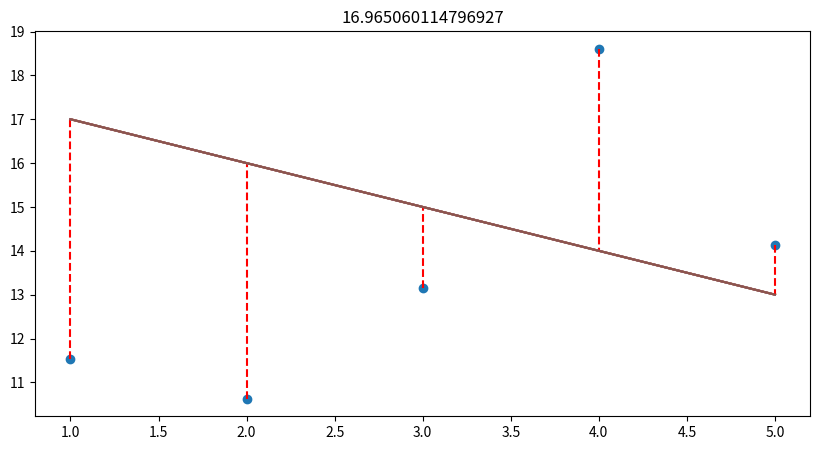
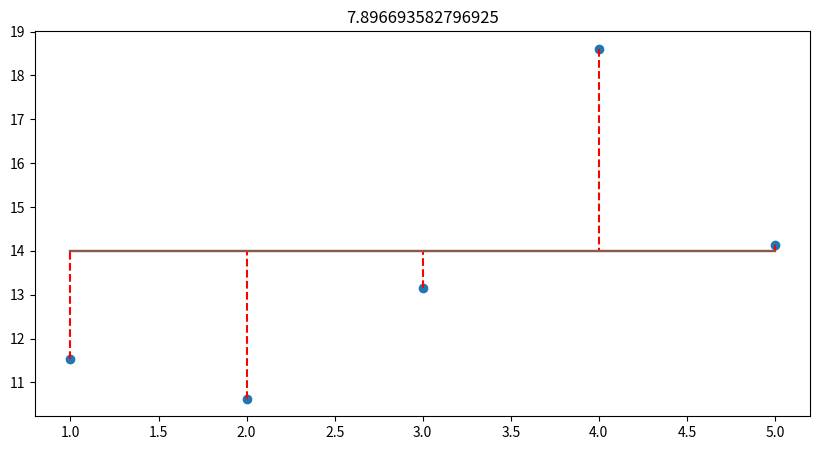
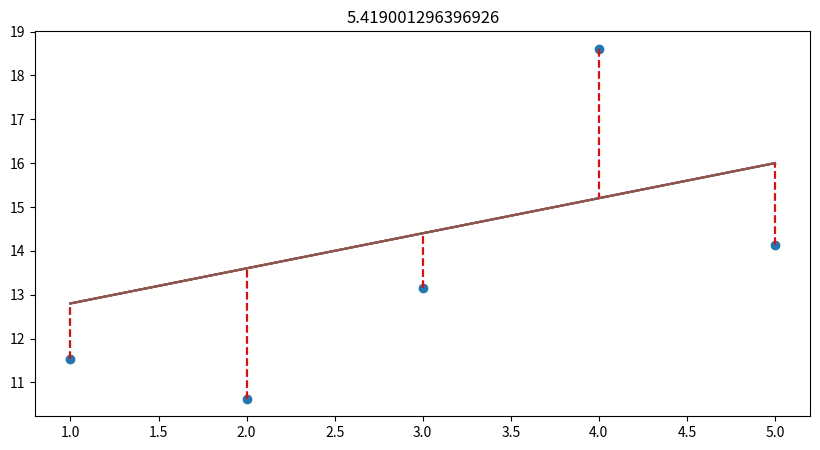

Source code (Python) for these figures, in order:
import numpy as np
from matplotlib import pyplot as plt


def cost_(y, y_hat):
    if type(y_hat) != np.ndarray or type(y) != np.ndarray or y.ndim != 1\
            or y_hat.ndim != 1 or len(y_hat) != len(y):
        return None
    else:
        return(np.dot((1 / (len(y)))*(y_hat - y), (y_hat - y)))


def add_intercept(x):
    if type(x) == np.ndarray and x.size > 0 and x.ndim == 1:
        y = np.ones(x.size,)
        return(np.array([y, x]).transpose())
    else:
        return (None)


def simple_predict(x, theta):
    if type(theta) != np.ndarray or type(x) != np.ndarray or x.ndim != 1\
            or theta.ndim != 1 or len(theta) != 2:
        return None
    else:
        x = add_intercept(x)
        return (x @ theta)


def plot_with_cost(x,  y, theta):
    if type(theta) != np.ndarray or type(x) != np.ndarray or x.ndim != 1\
            or theta.ndim != 1 or len(theta) != 2 or type(y) != np.ndarray\
            or y.ndim != 1 or len(y) != len(x):
        return None
    else:
        fig, ax = plt.subplots(figsize=(10, 5))
        ax.plot(x, y, 'o')
        y_hat = simple_predict(x, theta)
        for i in range(0, len(y)):
            ax.plot([x[i], x[i]], [y[i], y_hat[i]],
                    linestyle='--', color='red')
            ax.plot(x, theta[1] * x + theta[0])
            ax.set_title(cost_(y, y_hat))
            plt.show()

if __name__ == "__main__":
    x = np.arange(1, 6)
    y = np.array([11.52434424, 10.62589482, 13.14755699,
                  18.60682298, 14.14329568])
    theta1 = np.array([18, -1])
    plot_with_cost(x, y, theta1)

    theta2 = np.array([14, 0])
    plot_with_cost(x, y, theta2)

    theta3 = np.array([12, 0.8])
    plot_with_cost(x, y, theta3)
